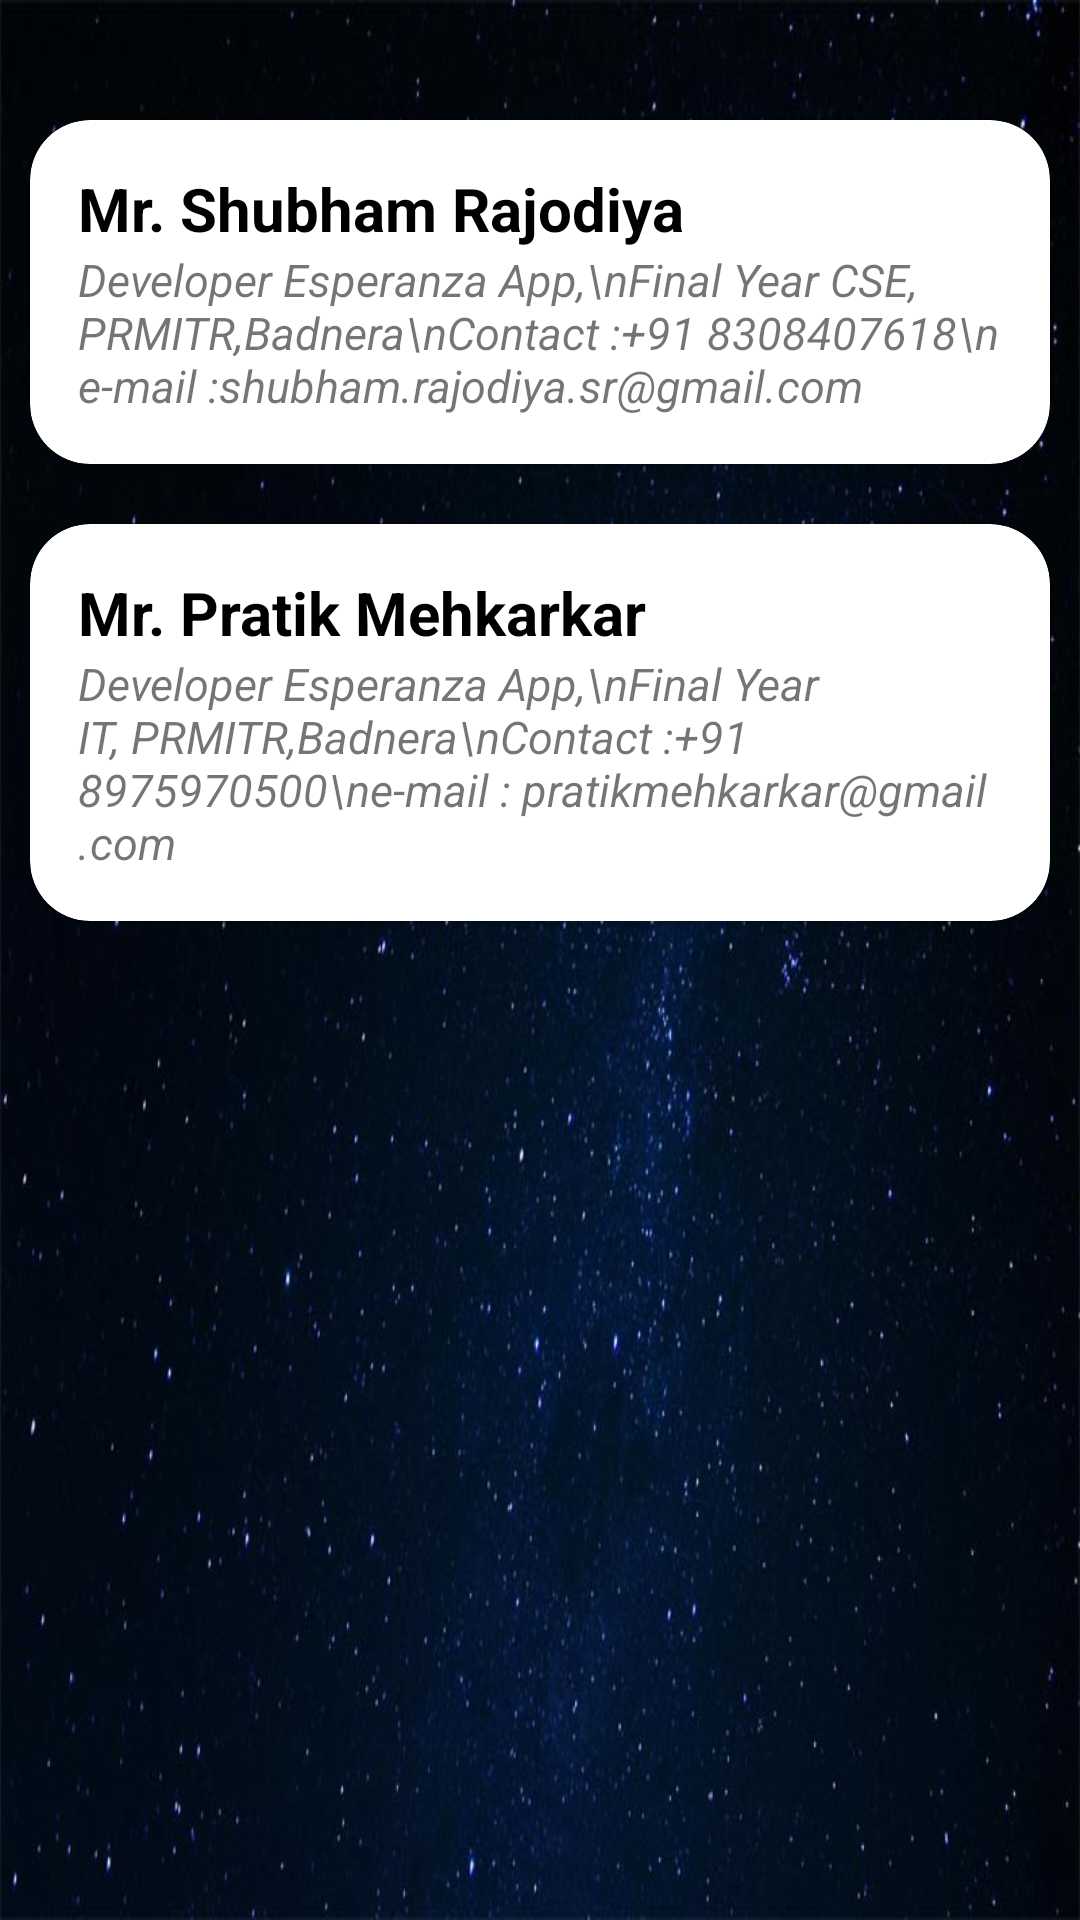

The Android layout XML behind this screen, and the referenced resources:
<!-- AndroidManifest.xml: application theme AppTheme -->
<!-- res/layout/fragment_menu_5.xml -->
<?xml version="1.0" encoding="utf-8"?>

<RelativeLayout xmlns:android="http://schemas.android.com/apk/res/android"
    android:orientation="vertical"
    android:layout_width="match_parent"
    android:layout_height="match_parent"
    android:background="@drawable/finalbck">

    <LinearLayout
        android:id="@+id/headerView"
        android:orientation="vertical"
        android:layout_width="wrap_content"
        android:layout_height="wrap_content"
        android:layout_alignParentTop="true"
        android:paddingTop="30dp">
    </LinearLayout>
    <ScrollView
        android:id="@+id/scrollablContent"
        android:layout_width="match_parent"
        android:layout_height="match_parent"
        android:layout_below="@+id/headerView">

    <LinearLayout
        android:id="@+id/content"
        android:orientation="vertical"

        android:layout_width="match_parent"
        android:layout_height="match_parent" >
    <android.support.v7.widget.CardView
        xmlns:card_view="http://schemas.android.com/apk/res-auto"
        android:layout_width="match_parent"
        android:layout_height="wrap_content"
        android:layout_margin="10dp"
        android:id="@+id/card1"
        android:background="#E5E4E2"
        card_view:cardCornerRadius="20dp">

        <RelativeLayout
            android:layout_width="match_parent"
            android:layout_height="wrap_content"
            android:padding="16dp">

            <TextView
                android:layout_width="wrap_content"
                android:layout_height="wrap_content"
                android:id="@+id/clg"
                android:layout_alignParentTop="true"
                android:textSize="20dp"
                android:textColor="#000000"
                android:text="Mr. Shubham Rajodiya"
                android:textStyle="bold"/>
            <TextView
                android:layout_width="wrap_content"
                android:layout_height="wrap_content"
                android:id="@+id/dclg"
                android:textSize="15dp"
                android:text="Developer Esperanza App,\nFinal Year CSE, PRMITR,Badnera\nContact :+91 8308407618\ne-mail :shubham.rajodiya.sr@gmail.com"
                android:textStyle="italic"
                android:layout_below="@+id/clg"
                android:layout_alignLeft="@+id/clg"
                android:layout_alignStart="@+id/clg" />
        </RelativeLayout>

    </android.support.v7.widget.CardView>

        <android.support.v7.widget.CardView
            xmlns:card_view="http://schemas.android.com/apk/res-auto"
            android:layout_width="match_parent"
            android:layout_height="wrap_content"
            android:layout_margin="10dp"
            android:background="#E5E4E2"
            card_view:cardCornerRadius="20dp">

            <RelativeLayout
                android:layout_width="match_parent"
                android:layout_height="wrap_content"
                android:padding="16dp">

                <TextView
                    android:layout_width="wrap_content"
                    android:layout_height="wrap_content"
                    android:id="@+id/psm"
                    android:layout_alignParentTop="true"
                    android:textSize="20dp"
                    android:textColor="#000000"
                    android:text="Mr. Pratik Mehkarkar"
                    android:textStyle="bold"/>
                <TextView
                    android:layout_width="wrap_content"
                    android:layout_height="wrap_content"
                    android:id="@+id/psmd"
                    android:textSize="15dp"
                    android:text="Developer Esperanza App,\nFinal Year IT, PRMITR,Badnera\nContact :+91 8975970500\ne-mail : pratikmehkarkar@gmail.com"
                    android:textStyle="italic"
                    android:layout_below="@+id/psm"
                    android:layout_alignLeft="@+id/psm"
                    android:layout_alignStart="@+id/psm" />
            </RelativeLayout>

        </android.support.v7.widget.CardView>
    </LinearLayout>
    </ScrollView>
    </RelativeLayout>
<!-- resources referenced by this layout -->
<resources>
  <!-- drawable finalbck: jpg bitmap (drawable, 67575 bytes) -->
  <style name="AppTheme" parent="Theme.AppCompat.Light.DarkActionBar">
          
          <item name="colorPrimary">@color/colorPrimary</item>
          <item name="colorPrimaryDark">@color/colorPrimaryDark</item>
          <item name="colorAccent">@color/colorAccent</item>
      </style>
  <color name="colorPrimary">#041c44</color>
  <color name="colorPrimaryDark">#0096a6</color>
  <color name="colorAccent">#FF4081</color>
</resources>
